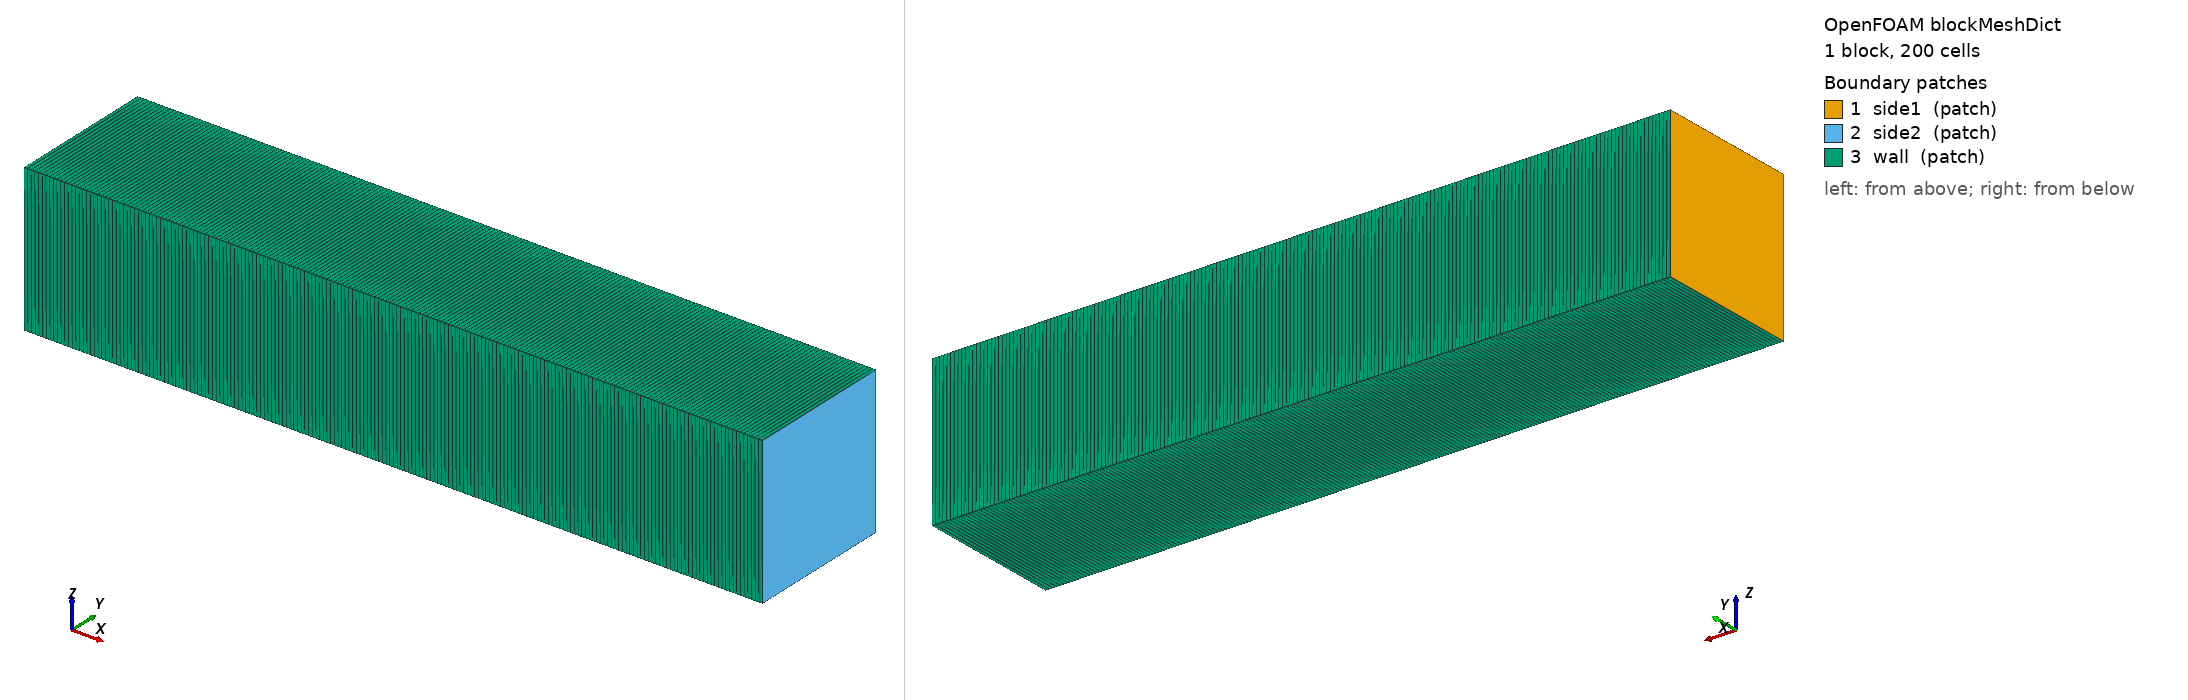

OpenFOAM case: the mesh blockMesh builds from blockMeshDict, 1 block(s), 200 cells. Boundary patches (legend numbers): 1 side1 (patch), 2 side2 (patch), 3 wall (patch). Left view from above one corner, right view from below the opposite corner. Boundary conditions: 0 field file(s) under 0/; 0 of 3 drawn patches have an entry in a shipped field file.

=== system/blockMeshDict ===
/*--------------------------------*- C++ -*----------------------------------*\
| =========                 |                                                 |
| \\      /  F ield         | OpenFOAM: The Open Source CFD Toolbox           |
|  \\    /   O peration     | Version:  2.2.0                                 |
|   \\  /    A nd           | Web:      www.OpenFOAM.org                      |
|    \\/     M anipulation  |                                                 |
\*---------------------------------------------------------------------------*/
FoamFile
{
    version     2.0;
    format      ascii;
    class       dictionary;
    object      blockMeshDict;
}
// * * * * * * * * * * * * * * * * * * * * * * * * * * * * * * * * * * * * * //

convertToMeters 1;

vertices
(
    (5 1 -1)
    (-5 1 -1)
    (-5 -1 -1)
    (5 -1 -1)
    (5 1 1)
    (-5 1 1)
    (-5 -1 1)
    (5 -1 1)
);

blocks
(
    hex (0 1 2 3 4 5 6 7) (200 1 1) simpleGrading (1 1 1)
);

edges
(
);

boundary
(
    side1
    {
        type patch;
        faces
        (
            (1 2 6 5)
        );
    }
    side2
    {
        type patch;
        faces
        (
            (0 4 7 3)
        );
    }
    wall
//     empty
    {
        type patch;
//         type empty;
        faces
        (
            (0 1 5 4)
            (5 6 7 4)
            (3 7 6 2)
            (0 3 2 1)
        );
    }
);

mergePatchPairs
(
);

// ************************************************************************* //


=== system/controlDict ===
/*--------------------------------*- C++ -*----------------------------------*\
|                                                                             |
|    HiSA: High Speed Aerodynamic solver                                      |
|                                                                             |
|    Copyright (C) 2014-2017 Johan Heyns - CSIR, South Africa                 |
|    Copyright (C) 2014-2017 Oliver Oxtoby - CSIR, South Africa               |
|                                                                             |
\*---------------------------------------------------------------------------*/
FoamFile
{
    version     2.0;
    format      ascii;
    class       dictionary;
    location    "system";
    object      controlDict;
}
// * * * * * * * * * * * * * * * * * * * * * * * * * * * * * * * * * * * * * //

application     hisa;

startFrom       startTime;

startTime       0;

stopAt          endTime;

endTime         0.007;

deltaT          0.00001;

writeControl    adjustableRunTime;

writeInterval   0.001;

purgeWrite      2;

writeFormat     ascii;

writePrecision  6;

writeCompression off;

timeFormat      general;

timePrecision   6;

runTimeModifiable true;

adjustTimeStep  yes;

maxCo           1;

maxDeltaT       1;

// ************************************************************************* //
